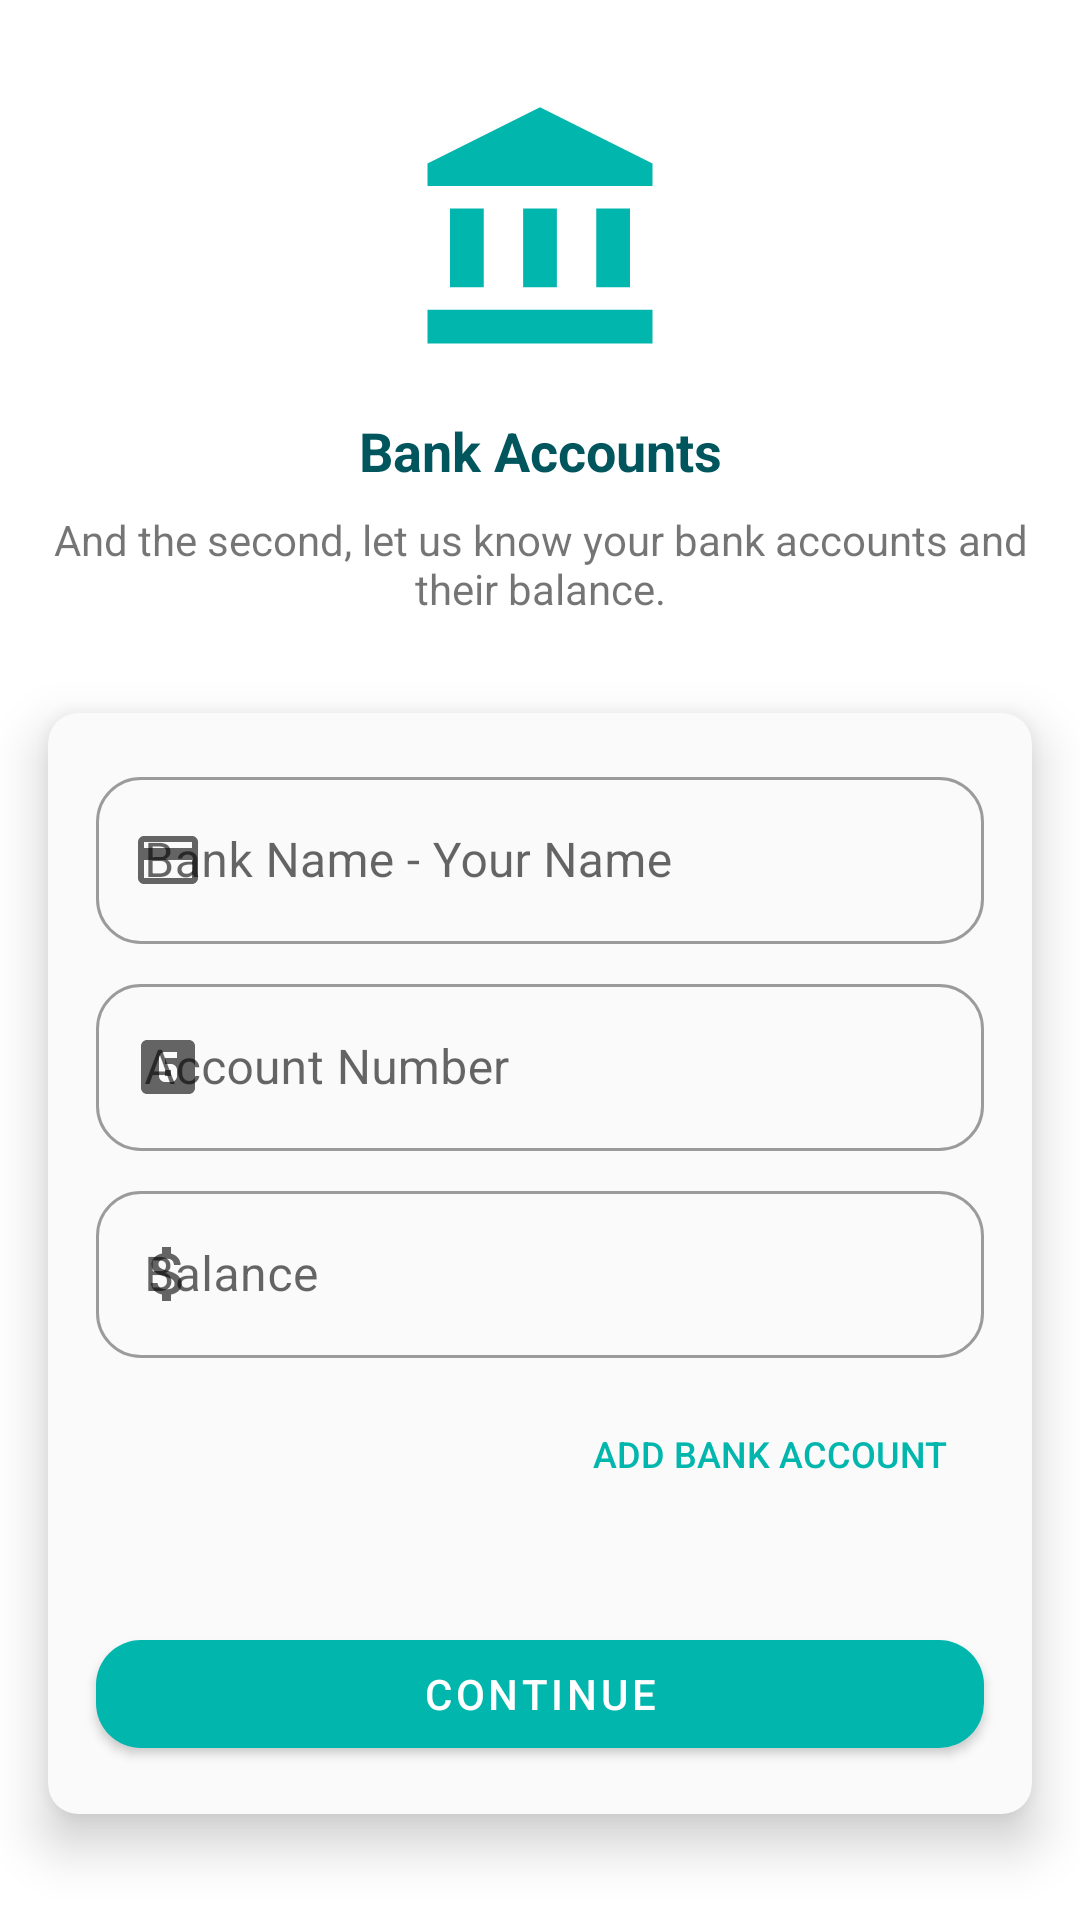

Android layout source for this screen:
<!-- AndroidManifest.xml: application theme Theme.Simpl -->
<!-- res/layout/fragment_bank.xml -->
<?xml version="1.0" encoding="utf-8"?>
<androidx.constraintlayout.widget.ConstraintLayout xmlns:android="http://schemas.android.com/apk/res/android"
    xmlns:app="http://schemas.android.com/apk/res-auto"
    xmlns:tools="http://schemas.android.com/tools"
    android:layout_width="match_parent"
    android:layout_height="match_parent"
    android:background="?backgroundSoftCustom"
    tools:context=".ui.getting_started.fragments.BankFragment">

    <ScrollView
        android:layout_width="match_parent"
        android:layout_height="match_parent">

        <LinearLayout
            android:layout_width="match_parent"
            android:layout_height="wrap_content"
            android:orientation="vertical" >

            <androidx.constraintlayout.widget.ConstraintLayout
                android:layout_width="match_parent"
                android:layout_height="match_parent">

                <ImageView
                    android:id="@+id/imageView7"
                    android:layout_width="90dp"
                    android:layout_height="90dp"
                    android:layout_marginTop="32dp"
                    android:src="@drawable/ic_baseline_account_balance_24"
                    app:layout_constraintEnd_toEndOf="parent"
                    app:layout_constraintStart_toStartOf="parent"
                    app:layout_constraintTop_toTopOf="parent" />

                <TextView
                    android:id="@+id/tv_title_safe"
                    android:layout_width="wrap_content"
                    android:layout_height="wrap_content"
                    android:layout_marginTop="16dp"
                    android:text="Bank Accounts"
                    android:textColor="?titleColor"
                    android:textSize="18sp"
                    android:textStyle="bold"
                    app:layout_constraintEnd_toEndOf="parent"
                    app:layout_constraintStart_toStartOf="parent"
                    app:layout_constraintTop_toBottomOf="@+id/imageView7" />

                <TextView
                    android:id="@+id/textView8"
                    android:layout_width="0dp"
                    android:layout_height="wrap_content"
                    android:layout_marginStart="16dp"
                    android:layout_marginTop="8dp"
                    android:layout_marginEnd="16dp"
                    android:text="And the second, let us know your bank accounts and their balance."
                    android:textAlignment="center"
                    app:layout_constraintEnd_toEndOf="parent"
                    app:layout_constraintStart_toStartOf="parent"
                    app:layout_constraintTop_toBottomOf="@+id/tv_title_safe" />

                <androidx.cardview.widget.CardView
                    android:layout_width="match_parent"
                    android:layout_height="wrap_content"
                    android:layout_marginStart="16dp"
                    android:layout_marginTop="32dp"
                    android:layout_marginEnd="16dp"
                    android:layout_marginBottom="32dp"
                    app:cardBackgroundColor="@color/soft_gray"
                    app:cardCornerRadius="10dp"
                    app:cardElevation="10dp"
                    app:layout_constraintBottom_toBottomOf="parent"
                    app:layout_constraintEnd_toEndOf="parent"
                    app:layout_constraintStart_toStartOf="parent"
                    app:layout_constraintTop_toBottomOf="@+id/textView8">

                    <androidx.constraintlayout.widget.ConstraintLayout
                        android:layout_width="match_parent"
                        android:layout_height="match_parent">

                        <Button
                            android:id="@+id/btn_add_account_start"
                            style="@style/Widget.AppCompat.Button.Borderless.Colored"
                            android:layout_width="wrap_content"
                            android:layout_height="wrap_content"
                            android:layout_marginTop="8dp"
                            android:text="Add Bank Account"
                            android:textColor="?colorPrimary"
                            android:textSize="12sp"
                            app:icon="@drawable/ic_baseline_add_24"
                            app:iconTint="?colorPrimary"
                            app:layout_constraintEnd_toEndOf="@+id/til_balance_start"
                            app:layout_constraintTop_toBottomOf="@+id/til_balance_start" />

                        <com.google.android.material.button.MaterialButton
                            android:id="@+id/btn_continue_2_start"
                            android:layout_width="0dp"
                            android:layout_height="wrap_content"
                            android:layout_marginTop="16dp"
                            android:layout_marginBottom="16dp"
                            android:text="Continue"
                            app:cornerRadius="15dp"
                            app:elevation="15dp"
                            app:layout_constraintBottom_toBottomOf="parent"
                            app:layout_constraintEnd_toEndOf="@+id/til_balance_start"
                            app:layout_constraintStart_toStartOf="@+id/til_balance_start"
                            app:layout_constraintTop_toBottomOf="@+id/rc_bank_start" />

                        <androidx.recyclerview.widget.RecyclerView
                            android:id="@+id/rc_bank_start"
                            android:layout_width="match_parent"
                            android:layout_height="match_parent"
                            android:layout_marginTop="16dp"
                            app:layout_constraintEnd_toEndOf="parent"
                            app:layout_constraintStart_toStartOf="parent"
                            app:layout_constraintTop_toBottomOf="@+id/btn_add_account_start"
                            tools:itemCount="1"
                            tools:listitem="@layout/layout_balance" />

                        <com.google.android.material.textfield.TextInputLayout
                            android:id="@+id/til_account_name_start"
                            style="@style/Widget.MaterialComponents.TextInputLayout.OutlinedBox"
                            android:layout_width="match_parent"
                            android:layout_height="wrap_content"
                            android:layout_marginStart="16dp"
                            android:layout_marginTop="16dp"
                            android:layout_marginEnd="16dp"
                            android:hint="Bank Name - Your Name"
                            app:boxCornerRadiusBottomStart="15dp"
                            app:boxCornerRadiusBottomEnd="15dp"
                            app:boxCornerRadiusTopEnd="15dp"
                            app:boxCornerRadiusTopStart="15dp"
                            app:layout_constraintEnd_toEndOf="parent"
                            app:layout_constraintStart_toStartOf="parent"
                            app:layout_constraintTop_toTopOf="parent"
                            app:startIconDrawable="@drawable/ic_baseline_credit_card_24">

                            <EditText
                                android:id="@+id/et_account_name"

                                android:layout_width="match_parent"
                                android:layout_height="wrap_content" />
                        </com.google.android.material.textfield.TextInputLayout>


                        <com.google.android.material.textfield.TextInputLayout
                            android:id="@+id/til_rek_start"
                            style="@style/Widget.MaterialComponents.TextInputLayout.OutlinedBox"
                            android:layout_width="match_parent"
                            android:layout_height="wrap_content"
                            android:layout_marginStart="16dp"
                            android:layout_marginTop="8dp"
                            android:layout_marginEnd="16dp"
                            android:hint="Account Number"
                            app:boxCornerRadiusBottomStart="15dp"
                            app:boxCornerRadiusBottomEnd="15dp"
                            app:boxCornerRadiusTopEnd="15dp"
                            app:boxCornerRadiusTopStart="15dp"
                            app:layout_constraintEnd_toEndOf="parent"
                            app:layout_constraintStart_toStartOf="parent"
                            app:layout_constraintTop_toBottomOf="@+id/til_account_name_start"
                            app:startIconDrawable="@drawable/ic_baseline_looks_6_24">

                            <EditText
                                android:id="@+id/et_rek_start"
                                android:layout_width="match_parent"
                                android:layout_height="wrap_content"
                                android:inputType="numberSigned" />
                        </com.google.android.material.textfield.TextInputLayout>


                        <com.google.android.material.textfield.TextInputLayout
                            android:id="@+id/til_balance_start"
                            style="@style/Widget.MaterialComponents.TextInputLayout.OutlinedBox"
                            android:layout_width="match_parent"
                            android:layout_height="wrap_content"
                            android:layout_marginStart="16dp"
                            android:layout_marginTop="8dp"
                            android:layout_marginEnd="16dp"
                            android:hint="Balance"
                            app:boxCornerRadiusBottomStart="15dp"
                            app:boxCornerRadiusBottomEnd="15dp"
                            app:boxCornerRadiusTopEnd="15dp"
                            app:boxCornerRadiusTopStart="15dp"
                            app:layout_constraintEnd_toEndOf="parent"
                            app:layout_constraintStart_toStartOf="parent"
                            app:layout_constraintTop_toBottomOf="@+id/til_rek_start"
                            app:prefixText="Rp."
                            app:startIconDrawable="@drawable/ic_baseline_attach_money_24">

                            <EditText
                                android:id="@+id/et_balance_start"
                                android:layout_width="match_parent"
                                android:layout_height="wrap_content"
                                android:inputType="numberSigned" />
                        </com.google.android.material.textfield.TextInputLayout>

                    </androidx.constraintlayout.widget.ConstraintLayout>
                </androidx.cardview.widget.CardView>

            </androidx.constraintlayout.widget.ConstraintLayout>
        </LinearLayout>
    </ScrollView>
</androidx.constraintlayout.widget.ConstraintLayout>
<!-- res/layout/layout_balance.xml (included above) -->
<?xml version="1.0" encoding="utf-8"?>
<androidx.constraintlayout.widget.ConstraintLayout xmlns:android="http://schemas.android.com/apk/res/android"
    xmlns:app="http://schemas.android.com/apk/res-auto"
    xmlns:tools="http://schemas.android.com/tools"
    android:layout_width="match_parent"
    android:layout_height="wrap_content">

    <androidx.cardview.widget.CardView
        android:layout_width="match_parent"
        android:layout_height="wrap_content"
        android:layout_marginStart="16dp"
        android:layout_marginTop="4dp"
        android:layout_marginEnd="16dp"
        android:layout_marginBottom="16dp"
        app:cardBackgroundColor="?cardBackgroundCustom"
        app:cardCornerRadius="15dp"
        app:cardElevation="3dp"
        app:layout_constraintBottom_toBottomOf="parent"
        app:layout_constraintEnd_toEndOf="parent"
        app:layout_constraintStart_toStartOf="parent"
        app:layout_constraintTop_toTopOf="parent">

        <androidx.constraintlayout.widget.ConstraintLayout
            android:layout_width="match_parent"
            android:layout_height="match_parent">

            <ImageView
                android:id="@+id/btn_remove_ltbalance"
                android:layout_width="wrap_content"
                android:layout_height="0dp"
                android:paddingEnd="16dp"
                app:layout_constraintBottom_toBottomOf="parent"
                app:layout_constraintEnd_toEndOf="parent"
                app:layout_constraintTop_toTopOf="parent"
                android:clickable="true"
                android:foreground="?attr/selectableItemBackground"
                app:srcCompat="@drawable/ic_baseline_close_24" />

            <TextView
                android:id="@+id/tv_balance_ltbalance"
                android:layout_width="0dp"
                android:layout_height="wrap_content"
                android:layout_marginTop="8dp"
                android:layout_marginBottom="16dp"
                android:textColor="@color/green"
                android:textSize="10sp"
                app:layout_constraintBottom_toBottomOf="parent"
                app:layout_constraintEnd_toEndOf="@+id/btn_remove_ltbalance"
                app:layout_constraintEnd_toStartOf="@+id/btn_remove_ltbalance"
                app:layout_constraintStart_toStartOf="@+id/tv_bank_name_ltbalance"
                app:layout_constraintTop_toBottomOf="@+id/tv_rek_ltbalance"
                tools:text="Rp.162.250.499.000" />

            <TextView
                android:id="@+id/tv_rek_ltbalance"
                android:layout_width="0dp"
                android:layout_height="wrap_content"
                android:text="90902423"
                android:textSize="10sp"
                app:layout_constraintEnd_toEndOf="@+id/tv_bank_name_ltbalance"
                app:layout_constraintStart_toStartOf="@+id/tv_bank_name_ltbalance"
                app:layout_constraintTop_toBottomOf="@+id/tv_bank_name_ltbalance" />

            <TextView
                android:id="@+id/tv_bank_name_ltbalance"
                android:layout_width="0dp"
                android:layout_height="wrap_content"
                android:layout_marginStart="16dp"
                android:layout_marginTop="16dp"
                android:textColor="?titleColor"
                android:textStyle="bold"
                app:layout_constraintEnd_toStartOf="@+id/btn_remove_ltbalance"
                app:layout_constraintStart_toStartOf="parent"
                app:layout_constraintTop_toTopOf="parent"
                tools:text="Jenius - Fikri Haikal" />
        </androidx.constraintlayout.widget.ConstraintLayout>
    </androidx.cardview.widget.CardView>
</androidx.constraintlayout.widget.ConstraintLayout>
<!-- resources referenced by this layout -->
<resources>
  <color name="green">#01b6ad</color>
  <color name="soft_gray">#FAFAFA</color>
  <!-- drawable ic_baseline_account_balance_24 (drawable) -->
  <vector android:height="24dp" android:tint="#01B6AD"
      android:viewportHeight="24" android:viewportWidth="24"
      android:width="24dp" xmlns:android="http://schemas.android.com/apk/res/android">
      <path android:fillColor="@android:color/white" android:pathData="M4,10h3v7h-3z"/>
      <path android:fillColor="@android:color/white" android:pathData="M10.5,10h3v7h-3z"/>
      <path android:fillColor="@android:color/white" android:pathData="M2,19h20v3h-20z"/>
      <path android:fillColor="@android:color/white" android:pathData="M17,10h3v7h-3z"/>
      <path android:fillColor="@android:color/white" android:pathData="M12,1l-10,5l0,2l20,0l0,-2z"/>
  </vector>
  <!-- drawable ic_baseline_add_24 (drawable) -->
  <vector android:height="24dp" android:tint="#01B6AD"
      android:viewportHeight="24" android:viewportWidth="24"
      android:width="24dp" xmlns:android="http://schemas.android.com/apk/res/android">
      <path android:fillColor="@android:color/white" android:pathData="M19,13h-6v6h-2v-6H5v-2h6V5h2v6h6v2z"/>
  </vector>
  <!-- drawable ic_baseline_attach_money_24 (drawable) -->
  <vector android:height="24dp" android:tint="#01B6AD"
      android:viewportHeight="24" android:viewportWidth="24"
      android:width="24dp" xmlns:android="http://schemas.android.com/apk/res/android">
      <path android:fillColor="@android:color/white" android:pathData="M11.8,10.9c-2.27,-0.59 -3,-1.2 -3,-2.15 0,-1.09 1.01,-1.85 2.7,-1.85 1.78,0 2.44,0.85 2.5,2.1h2.21c-0.07,-1.72 -1.12,-3.3 -3.21,-3.81V3h-3v2.16c-1.94,0.42 -3.5,1.68 -3.5,3.61 0,2.31 1.91,3.46 4.7,4.13 2.5,0.6 3,1.48 3,2.41 0,0.69 -0.49,1.79 -2.7,1.79 -2.06,0 -2.87,-0.92 -2.98,-2.1h-2.2c0.12,2.19 1.76,3.42 3.68,3.83V21h3v-2.15c1.95,-0.37 3.5,-1.5 3.5,-3.55 0,-2.84 -2.43,-3.81 -4.7,-4.4z"/>
  </vector>
  <!-- drawable ic_baseline_close_24 (drawable) -->
  <vector android:height="24dp" android:tint="#FF7260"
      android:viewportHeight="24" android:viewportWidth="24"
      android:width="24dp" xmlns:android="http://schemas.android.com/apk/res/android">
      <path android:fillColor="@android:color/white" android:pathData="M19,6.41L17.59,5 12,10.59 6.41,5 5,6.41 10.59,12 5,17.59 6.41,19 12,13.41 17.59,19 19,17.59 13.41,12z"/>
  </vector>
  <!-- drawable ic_baseline_credit_card_24 (drawable) -->
  <vector xmlns:android="http://schemas.android.com/apk/res/android"
      android:width="24dp"
      android:height="24dp"
      android:viewportWidth="24"
      android:viewportHeight="24"
      android:tint="#01B6AD">
    <path
        android:fillColor="@android:color/white"
        android:pathData="M20,4L4,4c-1.11,0 -1.99,0.89 -1.99,2L2,18c0,1.11 0.89,2 2,2h16c1.11,0 2,-0.89 2,-2L22,6c0,-1.11 -0.89,-2 -2,-2zM20,18L4,18v-6h16v6zM20,8L4,8L4,6h16v2z"/>
  </vector>
  <!-- drawable ic_baseline_looks_6_24 (drawable) -->
  <vector android:height="24dp" android:tint="#01B6AD"
      android:viewportHeight="24" android:viewportWidth="24"
      android:width="24dp" xmlns:android="http://schemas.android.com/apk/res/android">
      <path android:fillColor="@android:color/white" android:pathData="M11,15h2v-2h-2v2zM19,3L5,3c-1.1,0 -2,0.9 -2,2v14c0,1.1 0.9,2 2,2h14c1.1,0 2,-0.9 2,-2L21,5c0,-1.1 -0.9,-2 -2,-2zM15,9h-4v2h2c1.1,0 2,0.89 2,2v2c0,1.11 -0.9,2 -2,2h-2c-1.1,0 -2,-0.89 -2,-2L9,9c0,-1.11 0.9,-2 2,-2h4v2z"/>
  </vector>
  <color name="teal">#01b6ad</color>
  <color name="teal_dark">#00857e</color>
  <color name="white">#FFFFFFFF</color>
  <color name="yellow">#eeba4c</color>
  <color name="yellow_dark">#b88a18</color>
  <color name="black">#2B2B2B</color>
  <color name="teal_fade">#8F01B6AD</color>
  <color name="white_fade">#80FFFFFF</color>
  <color name="teal_darkest_2">#01565d</color>
  <color name="gray_dark">#7A7A7A</color>
</resources>
